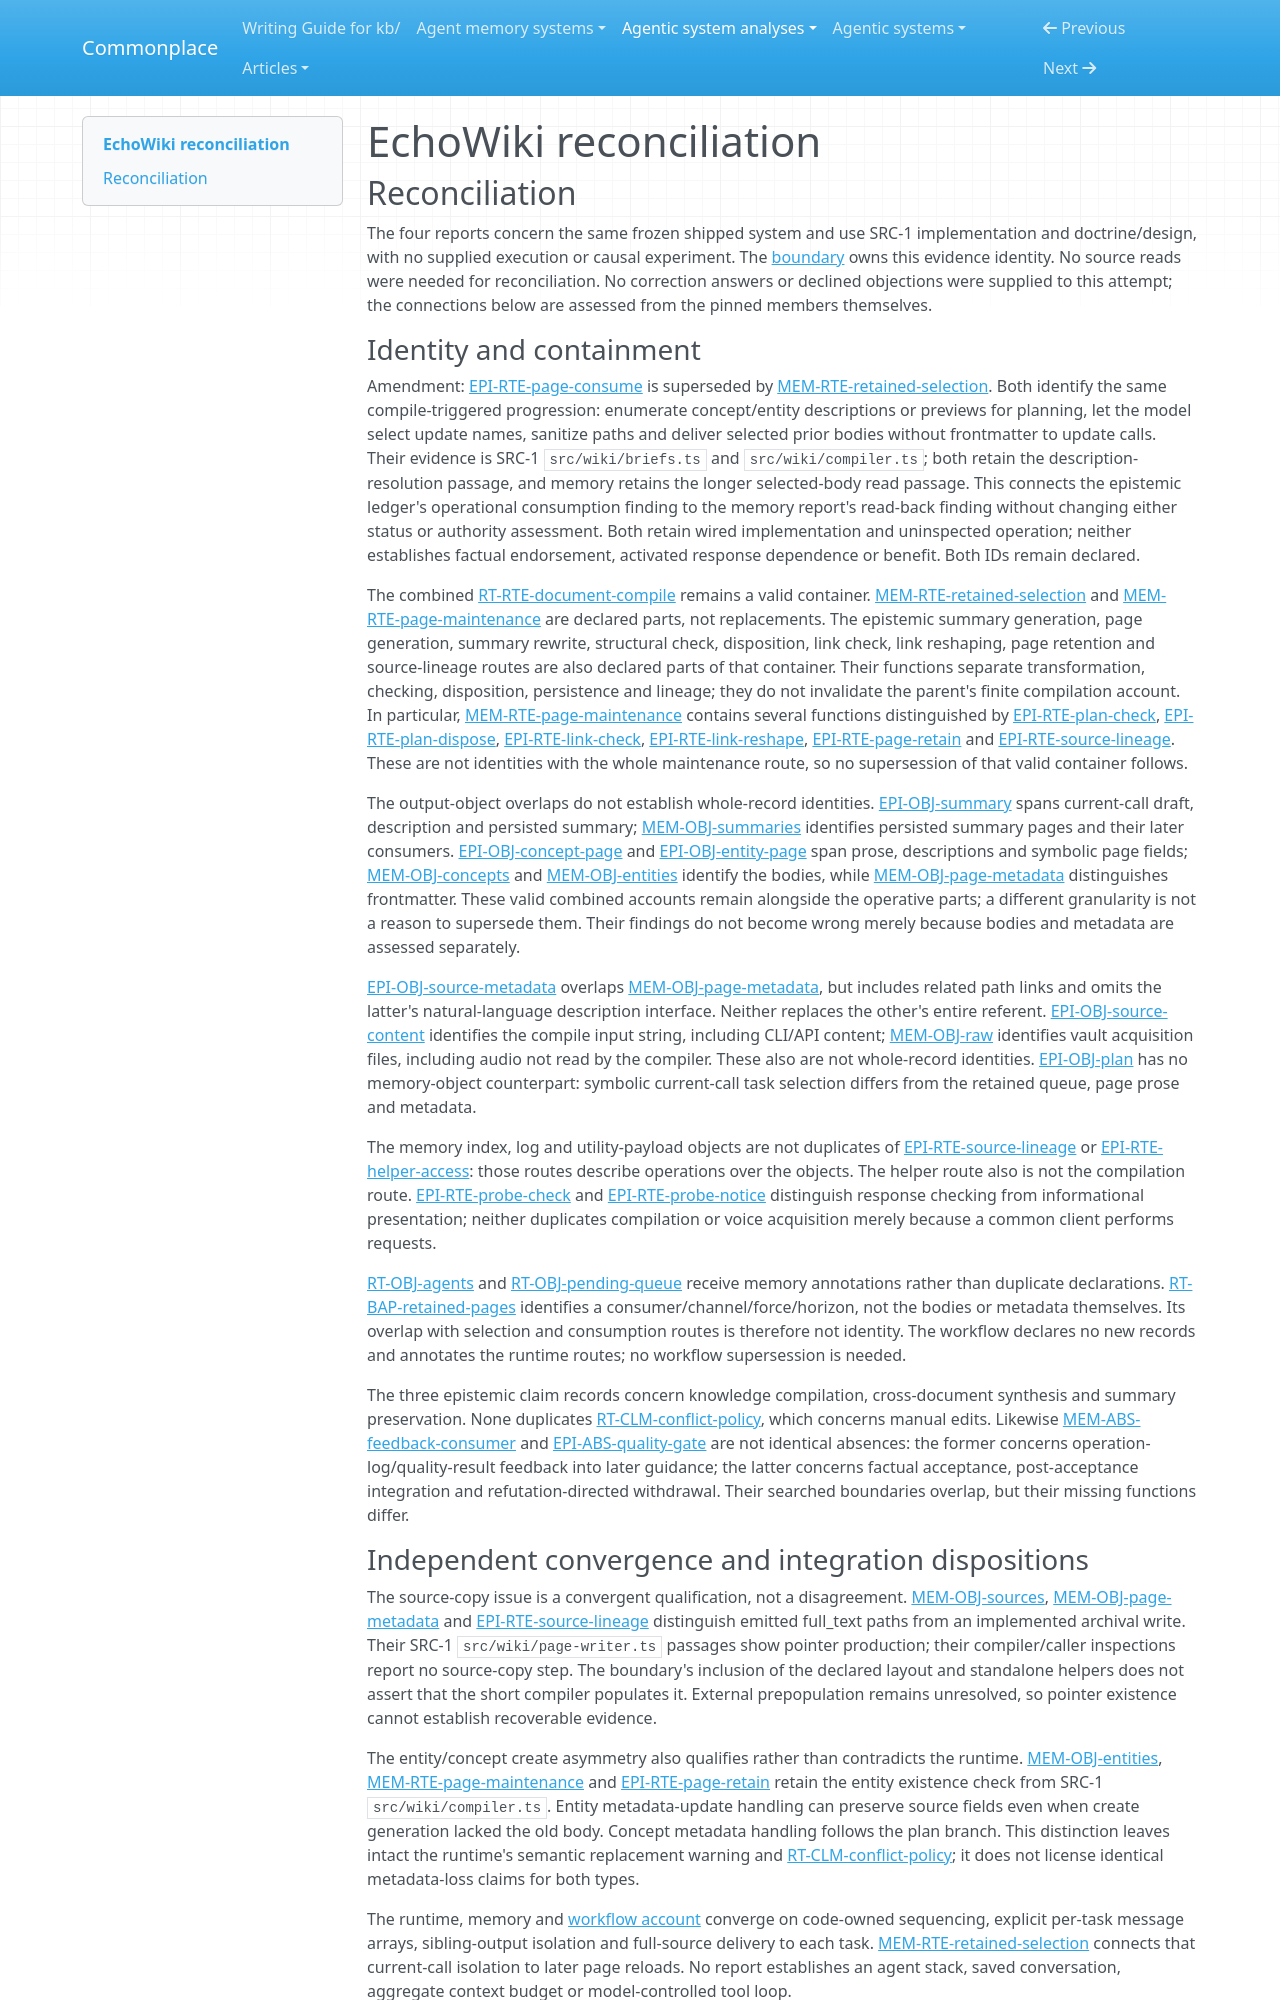

repository: zby/commonplace · page: agentic-system-analyses/retained/mohammadmaso--echowiki/reconciliation/index.html · generator: mkdocs

---
type: agentic-system-analyses/types/agentic-system-reconciliation-report.md
description: "Reconciliation of EchoWiki analyst records at commit 11446997423e88177dba62d6a3d5c1e8b4886c62."
run-id: AAS-2026-10-14-echowiki-8d428f79523e-01
reviewed-boundary: "11446997423e88177dba62d6a3d5c1e8b4886c62"
---

# EchoWiki reconciliation

## Reconciliation

The four reports concern the same frozen shipped system and use SRC-1 implementation and doctrine/design, with no supplied execution or causal experiment. The [boundary](boundary.md#source-register) owns this evidence identity. No source reads were needed for reconciliation. No correction answers or declined objections were supplied to this attempt; the connections below are assessed from the pinned members themselves.

### Identity and containment

Amendment: [EPI-RTE-page-consume](epistemic.md#epi-rte-page-consume) is superseded by [MEM-RTE-retained-selection](memory.md#mem-rte-retained-selection). Both identify the same compile-triggered progression: enumerate concept/entity descriptions or previews for planning, let the model select update names, sanitize paths and deliver selected prior bodies without frontmatter to update calls. Their evidence is SRC-1 `src/wiki/briefs.ts` and `src/wiki/compiler.ts`; both retain the description-resolution passage, and memory retains the longer selected-body read passage. This connects the epistemic ledger's operational consumption finding to the memory report's read-back finding without changing either status or authority assessment. Both retain wired implementation and uninspected operation; neither establishes factual endorsement, activated response dependence or benefit. Both IDs remain declared.

The combined [RT-RTE-document-compile](runtime.md#rt-rte-document-compile) remains a valid container. [MEM-RTE-retained-selection](memory.md#mem-rte-retained-selection) and [MEM-RTE-page-maintenance](memory.md#mem-rte-page-maintenance) are declared parts, not replacements. The epistemic summary generation, page generation, summary rewrite, structural check, disposition, link check, link reshaping, page retention and source-lineage routes are also declared parts of that container. Their functions separate transformation, checking, disposition, persistence and lineage; they do not invalidate the parent's finite compilation account. In particular, [MEM-RTE-page-maintenance](memory.md#mem-rte-page-maintenance) contains several functions distinguished by [EPI-RTE-plan-check](epistemic.md#epi-rte-plan-check), [EPI-RTE-plan-dispose](epistemic.md#epi-rte-plan-dispose), [EPI-RTE-link-check](epistemic.md#epi-rte-link-check), [EPI-RTE-link-reshape](epistemic.md#epi-rte-link-reshape), [EPI-RTE-page-retain](epistemic.md#epi-rte-page-retain) and [EPI-RTE-source-lineage](epistemic.md#epi-rte-source-lineage). These are not identities with the whole maintenance route, so no supersession of that valid container follows.

The output-object overlaps do not establish whole-record identities. [EPI-OBJ-summary](epistemic.md#epi-obj-summary) spans current-call draft, description and persisted summary; [MEM-OBJ-summaries](memory.md#mem-obj-summaries) identifies persisted summary pages and their later consumers. [EPI-OBJ-concept-page](epistemic.md#epi-obj-concept-page) and [EPI-OBJ-entity-page](epistemic.md#epi-obj-entity-page) span prose, descriptions and symbolic page fields; [MEM-OBJ-concepts](memory.md#mem-obj-concepts) and [MEM-OBJ-entities](memory.md#mem-obj-entities) identify the bodies, while [MEM-OBJ-page-metadata](memory.md#mem-obj-page-metadata) distinguishes frontmatter. These valid combined accounts remain alongside the operative parts; a different granularity is not a reason to supersede them. Their findings do not become wrong merely because bodies and metadata are assessed separately.

[EPI-OBJ-source-metadata](epistemic.md#epi-obj-source-metadata) overlaps [MEM-OBJ-page-metadata](memory.md#mem-obj-page-metadata), but includes related path links and omits the latter's natural-language description interface. Neither replaces the other's entire referent. [EPI-OBJ-source-content](epistemic.md#epi-obj-source-content) identifies the compile input string, including CLI/API content; [MEM-OBJ-raw](memory.md#mem-obj-raw) identifies vault acquisition files, including audio not read by the compiler. These also are not whole-record identities. [EPI-OBJ-plan](epistemic.md#epi-obj-plan) has no memory-object counterpart: symbolic current-call task selection differs from the retained queue, page prose and metadata.

The memory index, log and utility-payload objects are not duplicates of [EPI-RTE-source-lineage](epistemic.md#epi-rte-source-lineage) or [EPI-RTE-helper-access](epistemic.md#epi-rte-helper-access): those routes describe operations over the objects. The helper route also is not the compilation route. [EPI-RTE-probe-check](epistemic.md#epi-rte-probe-check) and [EPI-RTE-probe-notice](epistemic.md#epi-rte-probe-notice) distinguish response checking from informational presentation; neither duplicates compilation or voice acquisition merely because a common client performs requests.

[RT-OBJ-agents](runtime.md#rt-obj-agents) and [RT-OBJ-pending-queue](runtime.md#rt-obj-pending-queue) receive memory annotations rather than duplicate declarations. [RT-BAP-retained-pages](runtime.md#rt-bap-retained-pages) identifies a consumer/channel/force/horizon, not the bodies or metadata themselves. Its overlap with selection and consumption routes is therefore not identity. The workflow declares no new records and annotates the runtime routes; no workflow supersession is needed.

The three epistemic claim records concern knowledge compilation, cross-document synthesis and summary preservation. None duplicates [RT-CLM-conflict-policy](runtime.md#rt-clm-conflict-policy), which concerns manual edits. Likewise [MEM-ABS-feedback-consumer](memory.md#mem-abs-feedback-consumer) and [EPI-ABS-quality-gate](epistemic.md#epi-abs-quality-gate) are not identical absences: the former concerns operation-log/quality-result feedback into later guidance; the latter concerns factual acceptance, post-acceptance integration and refutation-directed withdrawal. Their searched boundaries overlap, but their missing functions differ.
